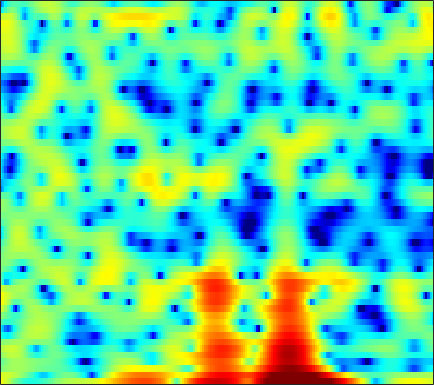

The file beside this chart, header and first rows:
5.1046, 4.5226, 3.6638, 2.7411, 2.0141, 1.0106, -0.014648, -0.79468, -1.8016, -2.6798, -3.4276, -3.8715, -4.2765, -4.5003, -4.5236, -4.4559, -4.3208, -4.1589, -3.859, -3.4614, -2.9595, -2.5287, -1.9168, -1.2685
4.01, 3.914, 3.734, 3.493, 3.271, 2.921, 2.512, 2.169, 1.653, 1.071, 0.417, -0.1267, -0.9379, -1.856, -2.636, -3.795, -5.088, -6.099, -7.351, -8.14, -8.041, -7.409, -6.168, -4.833
-0.3674, 0.1038, 0.6117, 0.9968, 1.21, 1.41, 1.518, 1.543, 1.51, 1.412, 1.255, 1.105, 0.871, 0.6057, 0.3933, 0.1026, -0.1804, -0.3861, -0.6292, -0.8328, -0.9974, -1.095, -1.203, -1.293
-1.485, -0.7878, -0.01691, 0.5872, 0.9398, 1.283, 1.495, 1.574, 1.589, 1.507, 1.352, 1.198, 0.9574, 0.6957, 0.496, 0.2439, 0.01711, -0.1282, -0.2867, -0.4118, -0.5155, -0.5868, -0.6877, -0.8222
0.6015, 1.22, 1.886, 2.37, 2.618, 2.79, 2.783, 2.66, 2.332, 1.813, 1.099, 0.4411, -0.6027, -1.782, -2.69, -3.754, -4.37, -4.409, -3.942, -3.195, -2.402, -1.87, -1.311, -0.9332
2.085, 2.466, 2.873, 3.156, 3.283, 3.337, 3.239, 3.056, 2.641, 2.006, 1.1, 0.2076, -1.325, -3.347, -5.238, -8.111, -9.958, -9.265, -6.859, -4.644, -3.028, -2.153, -1.386, -0.9848
0.3008, 0.4115, 0.5663, 0.747, 0.8977, 1.109, 1.308, 1.439, 1.554, 1.574, 1.489, 1.355, 1.102, 0.7973, 0.5649, 0.2997, 0.1263, 0.06601, 0.07089, 0.1201, 0.1285, 0.07748, -0.1201, -0.5111
-4.31, -5.143, -6.064, -6.278, -5.795, -4.524, -3.044, -1.993, -0.7801, 0.2174, 1, 1.465, 1.939, 2.275, 2.451, 2.599, 2.663, 2.659, 2.58, 2.413, 2.149, 1.871, 1.38, 0.7334
-6.792, -8.744, -11.93, -13.73, -12.11, -8.67, -5.795, -4.09, -2.3, -0.8977, 0.2076, 0.8827, 1.609, 2.164, 2.481, 2.792, 2.977, 3.04, 3.021, 2.883, 2.63, 2.359, 1.894, 1.307
-2.495, -2.955, -3.45, -3.705, -3.695, -3.432, -2.941, -2.463, -1.744, -0.9886, -0.2528, 0.2658, 0.8897, 1.428, 1.758, 2.101, 2.328, 2.425, 2.452, 2.365, 2.174, 1.959, 1.582, 1.097
0.6082, 0.04491, -0.7856, -1.655, -2.271, -2.957, -3.34, -3.353, -2.985, -2.25, -1.358, -0.6836, 0.1407, 0.8282, 1.244, 1.659, 1.909, 1.999, 2.012, 1.915, 1.733, 1.547, 1.25, 0.9081
3.811, 2.86, 1.257, -0.8569, -2.943, -6.867, -13.46, -17.63, -10.21, -5.493, -2.664, -1.189, 0.2017, 1.121, 1.557, 1.868, 1.927, 1.824, 1.535, 1.11, 0.6052, 0.2324, -0.1927, -0.4587
5.847, 5.021, 3.743, 2.274, 1.082, -0.4683, -1.67, -2.073, -1.849, -1.091, -0.2499, 0.2866, 0.7952, 0.9921, 0.9528, 0.6415, 0.07087, -0.5321, -1.586, -2.932, -4.606, -6.097, -8.305, -9.869
5.546, 4.91, 4.079, 3.294, 2.761, 2.153, 1.694, 1.454, 1.229, 1.079, 0.9298, 0.7555, 0.3785, -0.2223, -0.842, -1.948, -3.385, -4.647, -6.5, -8.323, -10.01, -11.22, -12.86, -13.87
4.076, 3.217, 2.275, 1.709, 1.526, 1.51, 1.64, 1.75, 1.856, 1.861, 1.736, 1.518, 1.031, 0.2638, -0.5486, -2.068, -4.29, -6.579, -11.24, -21.22, -21.05, -13.81, -9.29, -6.569
-1.396, -4.607, -9.549, -9.113, -6.278, -3.415, -1.666, -0.8132, -0.06546, 0.3775, 0.6251, 0.7281, 0.7615, 0.6306, 0.3994, -0.08073, -0.7801, -1.409, -2.257, -2.77, -2.666, -2.167, -1.142, 0.008176
-2.1, -3.76, -5.562, -6.056, -5.756, -5.159, -4.829, -4.878, -5.226, -5.573, -5.478, -4.939, -3.821, -2.593, -1.782, -0.8988, -0.2326, 0.1356, 0.5347, 0.9, 1.257, 1.544, 1.958, 2.373
-0.08356, -0.6077, -1.306, -2.016, -2.587, -3.518, -4.862, -6.321, -9.333, -15.08, -25.05, -15, -8.578, -5.035, -3.208, -1.462, -0.2228, 0.4666, 1.161, 1.655, 2.015, 2.219, 2.425, 2.572
0.2964, 0.3019, 0.1905, -0.06649, -0.3416, -0.8516, -1.523, -2.101, -2.888, -3.495, -3.629, -3.323, -2.514, -1.518, -0.7846, 0.06803, 0.7133, 1.07, 1.375, 1.501, 1.486, 1.396, 1.204, 0.9777
-0.305, 0.156, 0.6249, 0.9389, 1.079, 1.166, 1.173, 1.137, 1.063, 1.01, 1.005, 1.043, 1.138, 1.259, 1.331, 1.378, 1.336, 1.228, 0.948, 0.5033, -0.1477, -0.7785, -1.819, -3.045
-1.36, -0.605, 0.2708, 1.005, 1.458, 1.945, 2.297, 2.477, 2.622, 2.665, 2.62, 2.529, 2.34, 2.079, 1.835, 1.441, 0.9797, 0.577, -0.04705, -0.8133, -1.799, -2.752, -4.463, -6.999
-3.12, -2.068, -0.754, 0.4136, 1.169, 1.988, 2.584, 2.896, 3.127, 3.157, 2.989, 2.738, 2.248, 1.584, 1.001, 0.1465, -0.7222, -1.323, -1.974, -2.457, -2.83, -3.111, -3.57, -4.137
-6.847, -4.594, -2.149, -0.2675, 0.8395, 1.971, 2.765, 3.152, 3.411, 3.384, 3.066, 2.629, 1.752, 0.4956, -0.7322, -2.804, -5.352, -7.29, -8.548, -7.388, -5.444, -4.172, -2.859, -1.917
-6.425, -4.358, -2.12, -0.3905, 0.627, 1.659, 2.374, 2.72, 2.942, 2.894, 2.568, 2.125, 1.24, -0.03772, -1.323, -3.568, -6.584, -9.212, -10.94, -8.563, -5.593, -3.858, -2.123, -0.8693
-2.443, -1.823, -0.9659, -0.1816, 0.3291, 0.8819, 1.286, 1.489, 1.626, 1.611, 1.446, 1.216, 0.7815, 0.2017, -0.3185, -1.057, -1.749, -2.132, -2.346, -2.192, -1.748, -1.328, -0.7496, -0.2433
-0.5644, -0.4284, -0.2437, -0.08287, 0.01471, 0.1178, 0.1843, 0.2181, 0.2498, 0.284, 0.3155, 0.3373, 0.3526, 0.3434, 0.3229, 0.2643, 0.2052, 0.1694, 0.1446, 0.1538, 0.173, 0.1911, 0.1895, 0.1392
0.6329, 0.4736, 0.1993, -0.1255, -0.4083, -0.8238, -1.241, -1.504, -1.694, -1.63, -1.292, -0.9001, -0.3028, 0.2946, 0.7034, 1.159, 1.496, 1.664, 1.78, 1.776, 1.643, 1.452, 1.066, 0.5417
1.217, 0.8278, 0.2507, -0.4677, -1.157, -2.365, -3.97, -5.417, -7.213, -7.44, -5.556, -3.748, -1.578, 0.1422, 1.138, 2.166, 2.875, 3.235, 3.503, 3.53, 3.327, 2.997, 2.303, 1.257
-1.264, -1.532, -1.76, -2.104, -2.569, -3.628, -5.374, -7.351, -10.85, -11.74, -7.68, -4.763, -1.855, 0.2059, 1.339, 2.44, 3.178, 3.551, 3.859, 3.959, 3.862, 3.643, 3.109, 2.185
-11.49, -8.971, -6.59, -5.214, -4.607, -4.155, -3.999, -3.913, -3.712, -3.202, -2.337, -1.564, -0.53, 0.2903, 0.7565, 1.118, 1.246, 1.263, 1.281, 1.46, 1.783, 2.075, 2.386, 2.506
-9.365, -8.765, -7.841, -6.985, -6.395, -5.582, -4.689, -3.969, -2.983, -2.033, -1.188, -0.6635, -0.1766, -0.01874, -0.2077, -0.9302, -2.32, -3.865, -6.154, -6.348, -3.706, -1.568, 0.6669, 2.242
-6.5, -8.107, -10.21, -12.2, -12.91, -11.95, -9.484, -7.623, -5.421, -3.615, -2.208, -1.415, -0.7364, -0.4798, -0.6318, -1.344, -2.768, -4.349, -6.81, -7.008, -4.077, -1.753, 0.7018, 2.441
-7.41, -9.696, -13.31, -18.15, -21.24, -18.78, -14.11, -11.36, -8.334, -5.931, -3.997, -2.846, -1.667, -0.8576, -0.4634, -0.2001, -0.1504, -0.1541, -0.05945, 0.275, 0.8977, 1.472, 2.278, 2.982
-7.029, -8.871, -11.49, -14.04, -15.5, -16.04, -14.36, -12.31, -9.401, -6.796, -4.633, -3.266, -1.772, -0.626, 0.0423, 0.731, 1.236, 1.531, 1.878, 2.183, 2.475, 2.68, 2.916, 3.077
-5.479, -7.027, -9.591, -13.25, -17.29, -23.04, -16.34, -12.11, -8.198, -5.386, -3.242, -1.964, -0.6033, 0.4336, 1.036, 1.65, 2.11, 2.365, 2.603, 2.767, 2.853, 2.876, 2.831, 2.697
-2.682, -3.188, -4.018, -4.823, -5.264, -5.359, -4.749, -3.934, -2.653, -1.39, -0.2751, 0.4256, 1.161, 1.669, 1.935, 2.141, 2.222, 2.231, 2.195, 2.133, 2.045, 1.945, 1.75, 1.445
-0.4522, -0.2148, -0.02354, 0.1352, 0.2565, 0.4908, 0.799, 1.088, 1.491, 1.876, 2.159, 2.276, 2.274, 2.084, 1.806, 1.288, 0.6387, 0.144, -0.3898, -0.707, -0.787, -0.7737, -0.7805, -0.9674
0.7595, 1.276, 1.838, 2.263, 2.531, 2.832, 3.08, 3.224, 3.354, 3.371, 3.234, 2.995, 2.454, 1.596, 0.6832, -0.9585, -3.183, -5.25, -7.982, -8.639, -6.954, -5.545, -4.236, -3.638
0.9676, 1.45, 1.974, 2.387, 2.651, 2.944, 3.191, 3.329, 3.438, 3.419, 3.24, 2.967, 2.361, 1.403, 0.3957, -1.44, -4.022, -6.585, -10.54, -11.38, -8.529, -6.633, -5.015, -4.242
0.2106, 0.4384, 0.65, 0.8454, 1.005, 1.271, 1.585, 1.851, 2.189, 2.462, 2.615, 2.624, 2.452, 2.056, 1.603, 0.8028, -0.1438, -0.8727, -1.706, -2.226, -2.417, -2.438, -2.484, -2.677
-1.197, -1.565, -2.172, -2.693, -2.902, -2.729, -2.057, -1.329, -0.2593, 0.7486, 1.586, 2.076, 2.549, 2.813, 2.888, 2.825, 2.615, 2.39, 2.009, 1.562, 1.036, 0.5723, -0.1894, -1.133
-3.017, -4.352, -6.737, -10.29, -13.66, -14.43, -9.756, -6.796, -3.836, -1.647, 0.0356, 1.042, 2.121, 2.936, 3.393, 3.829, 4.06, 4.107, 4.003, 3.694, 3.15, 2.561, 1.489, 0.00222
-4.593, -5.971, -8.176, -10.63, -12.21, -12.45, -10.45, -8.548, -6.155, -4.083, -2.304, -1.115, 0.2814, 1.46, 2.212, 3.046, 3.677, 4.003, 4.24, 4.23, 3.955, 3.558, 2.745, 1.571
-6.627, -7.569, -8.837, -9.953, -10.58, -10.97, -10.67, -10.07, -8.906, -7.477, -5.929, -4.732, -3.153, -1.615, -0.5229, 0.7847, 1.888, 2.568, 3.255, 3.685, 3.859, 3.824, 3.566, 3.086
-9.891, -10.64, -11.94, -13.67, -15.07, -16.65, -17.08, -16.41, -15, -13.48, -11.81, -10.39, -8.221, -5.825, -4.091, -1.986, -0.1963, 0.9239, 2.126, 3.012, 3.605, 3.874, 4.027, 3.976
-12.3, -12.45, -13.66, -16.07, -19.16, -26.67, -29.66, -23.72, -20.53, -20.41, -22.8, -22.76, -16.01, -10.34, -7.17, -3.929, -1.436, 0.04066, 1.592, 2.749, 3.57, 3.99, 4.322, 4.426
-9.35, -9.271, -9.67, -10.59, -11.45, -12.54, -13.3, -13.57, -13.84, -14.32, -14.69, -13.95, -11.24, -7.856, -5.555, -2.933, -0.8283, 0.474, 1.875, 2.941, 3.706, 4.101, 4.401, 4.457
-4.095, -4.166, -4.35, -4.667, -4.934, -5.282, -5.601, -5.788, -5.92, -5.861, -5.534, -5.096, -4.19, -3.044, -2.108, -0.8444, 0.3482, 1.153, 2.098, 2.858, 3.412, 3.686, 3.845, 3.76
-0.487, -0.447, -0.4549, -0.5344, -0.6335, -0.8158, -1.017, -1.174, -1.36, -1.506, -1.568, -1.556, -1.423, -1.183, -0.9093, -0.4348, 0.1444, 0.6054, 1.242, 1.815, 2.27, 2.496, 2.602, 2.45
1.538, 1.808, 2.021, 2.11, 2.078, 1.919, 1.647, 1.367, 0.9134, 0.3482, -0.298, -0.8178, -1.551, -2.231, -2.596, -2.772, -2.503, -2.021, -1.187, -0.3202, 0.4234, 0.8352, 1.163, 1.191
2.523, 2.983, 3.381, 3.546, 3.533, 3.346, 2.952, 2.525, 1.758, 0.7548, -0.5482, -1.761, -3.801, -6.416, -8.798, -11.49, -10.57, -8.287, -5.522, -3.415, -1.903, -1.073, -0.3166, 0.08027
2.941, 3.41, 3.808, 3.942, 3.897, 3.642, 3.163, 2.653, 1.754, 0.5941, -0.896, -2.284, -4.536, -7.459, -10.11, -13.2, -12.39, -10.15, -7.414, -5.353, -3.783, -2.856, -1.925, -1.274
3.472, 3.786, 4.012, 4.041, 3.922, 3.577, 3.042, 2.508, 1.64, 0.5861, -0.632, -1.638, -3.081, -4.503, -5.489, -6.492, -6.989, -6.999, -6.672, -6.043, -5.197, -4.499, -3.565, -2.749
4.281, 4.429, 4.479, 4.372, 4.163, 3.72, 3.088, 2.502, 1.596, 0.5817, -0.4691, -1.262, -2.328, -3.39, -4.217, -5.383, -6.652, -7.68, -8.931, -9.349, -8.43, -7.142, -5.325, -3.867
4.802, 4.864, 4.865, 4.687, 4.436, 3.897, 3.078, 2.296, 1.047, -0.3143, -1.569, -2.3, -2.914, -3.377, -3.743, -4.592, -6.136, -8.133, -12.89, -23.33, -13.48, -8.633, -4.926, -2.787
2.819, 3.002, 3.305, 3.469, 3.418, 2.994, 2.077, 0.9751, -1.185, -4.4, -8.808, -10.83, -8.171, -5.079, -3.606, -2.535, -2.218, -2.331, -2.575, -2.49, -1.778, -0.9415, 0.2233, 1.107
-6.436, -4.81, -2.574, -0.948, -0.2709, 0.009016, -0.3525, -1.055, -2.61, -4.783, -7.212, -8.003, -6.546, -4.17, -2.656, -1.135, -0.0865, 0.5084, 1.102, 1.585, 2.043, 2.365, 2.702, 2.891
-11.87, -8.967, -5.783, -3.757, -2.83, -2.15, -1.983, -2.079, -2.376, -2.711, -2.882, -2.791, -2.343, -1.562, -0.8834, 0.02059, 0.84, 1.369, 1.946, 2.385, 2.691, 2.836, 2.904, 2.821
